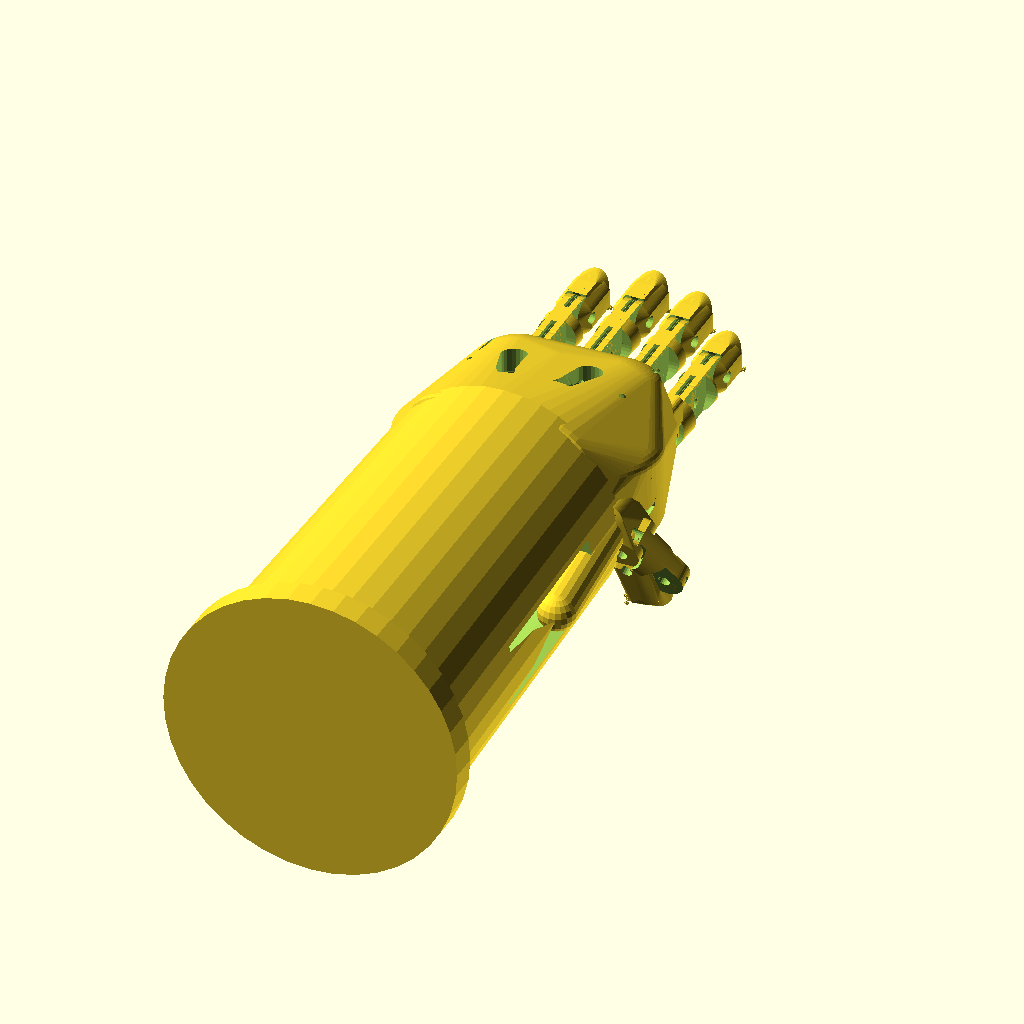
Cell 1: the model at its default parameters.
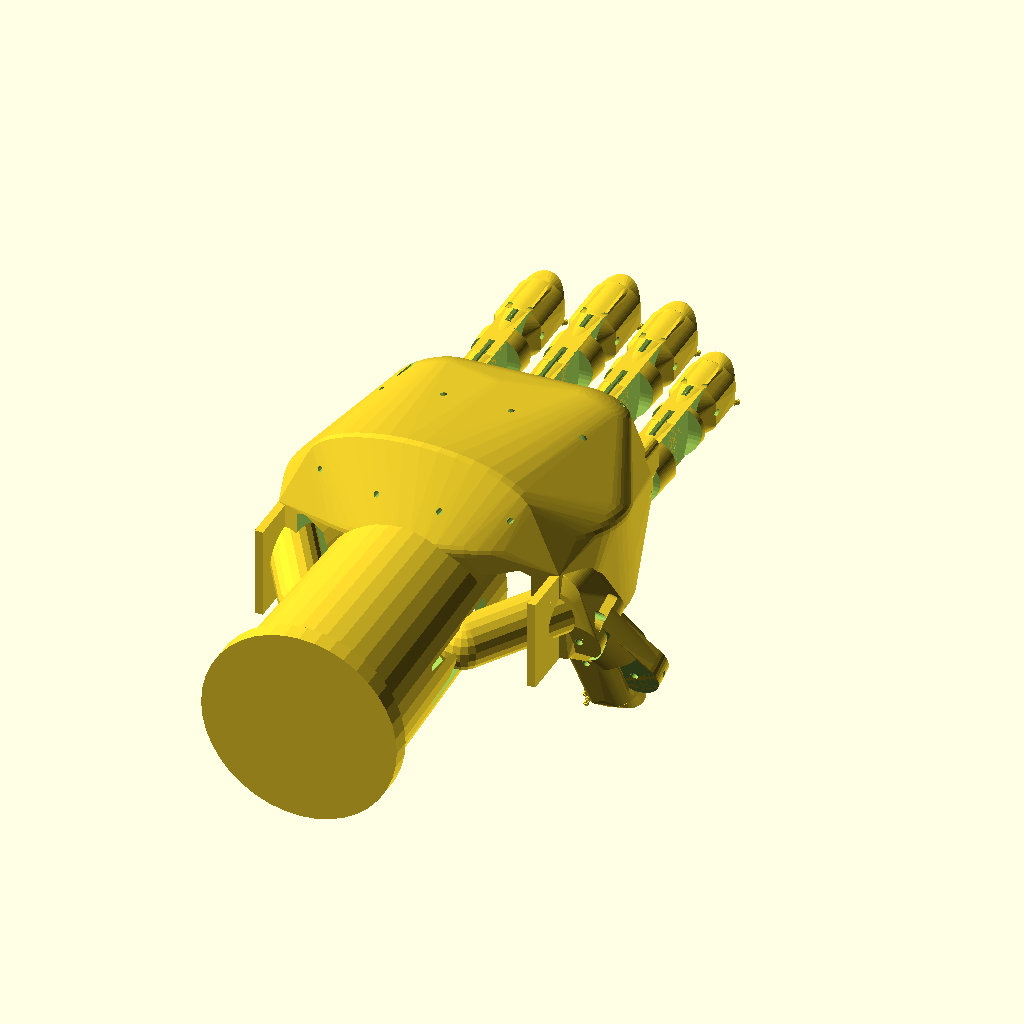
Cell 2: the same model with palm_breadth_mm = 186.
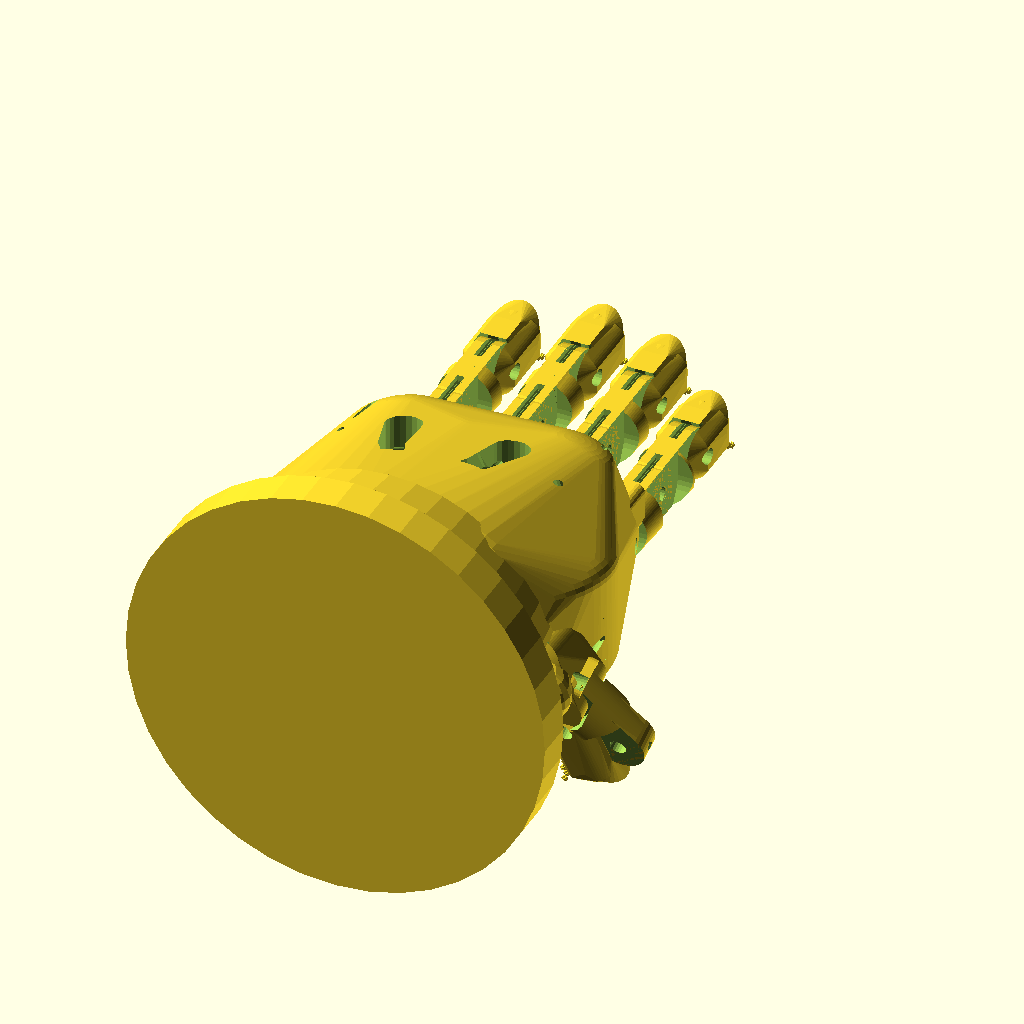
Cell 3 — residual_length_mm set to 50, the other parameters unchanged.
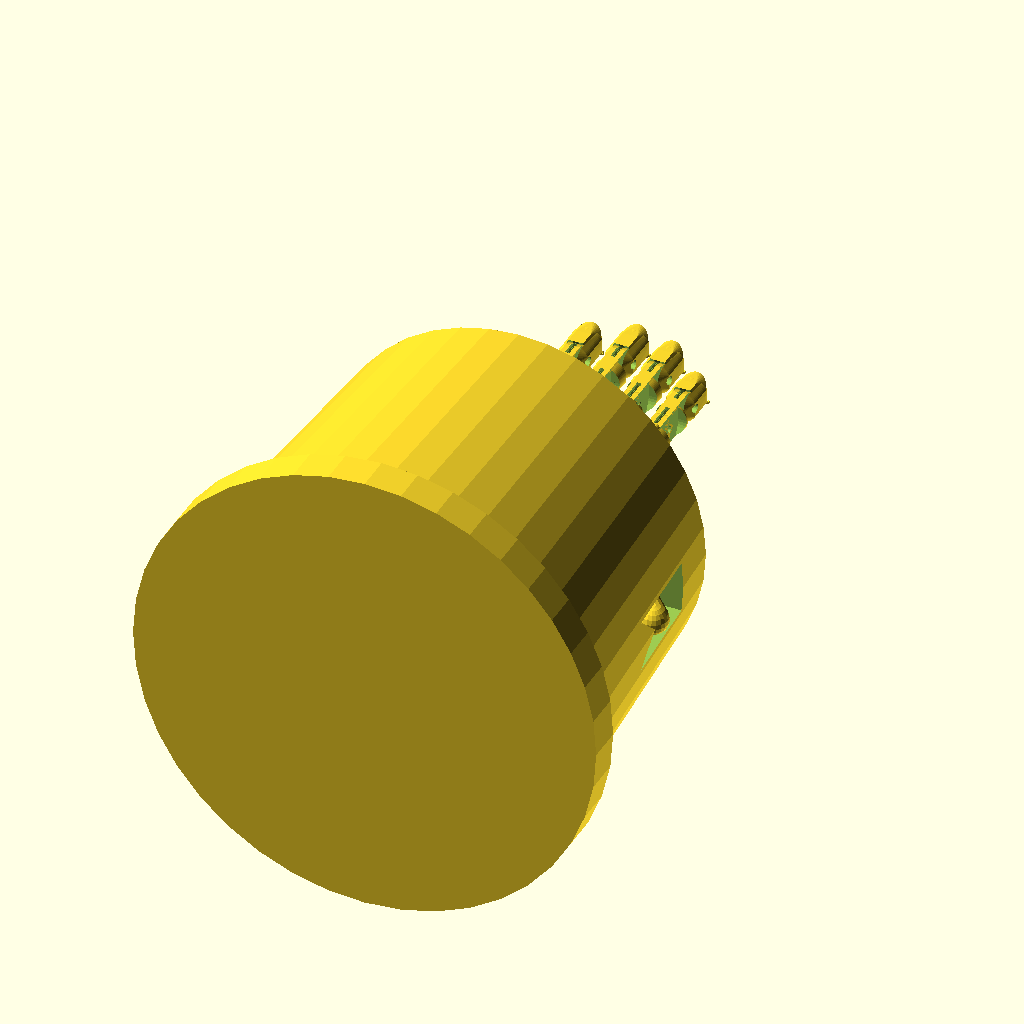
Cell 4: residual_circumference_proximal_mm = 542 (everything else at default).
All cells are drawn from the same view direction (rotation 55°, 0°, 25°, orthographic, colour scheme Cornfield), but the view is re-fitted for each cell, so position and scale can differ between cells as well as the parameter.
Source of the model, models/pekwawu.scad:
// ============================================================
// pekwawu.scad  — PeKwawu v2 Procedural Parametric Arm
// ============================================================
// Fully procedural prosthetic arm for long forearm residual limbs.
// No STL imports — renders completely in the browser via WASM.
//
// Anthropometric parameter names match geometry_parameters fields
// from server/services/anthropometricImporter.js so DB profiles
// apply directly.
// ============================================================

/* [Orientation] */
right_arm = true;

/* [Hand & Arm Measurements] */
palm_breadth_mm                    = 96;   // [65:1:186]
residual_length_mm                 = 282;  // [50:1:500]
residual_circumference_proximal_mm = 270;  // [70:1:542]
bicep_circumference_mm             = 294;  // [100:1:600]

/* [Comfort & Hardware] */
padding_thickness_mm = 2;    // [0:0.5:10]
pivot_diameter_mm    = 4;    // [2:0.5:6]
clearance_mm         = 0.4;  // [0.1:0.1:1.0]
strap_width_mm       = 25;   // [10:1:60]

/* [View] */
show_assembled = true;
$fn = 40;

// ─────────────────────────────────────────────────────────────
// DERIVED SCALARS
// ─────────────────────────────────────────────────────────────
PI  = 3.14159265;
S   = palm_breadth_mm / 96;      // master scale (96 mm = reference)
PW  = palm_breadth_mm;
RL  = residual_length_mm;
RC  = residual_circumference_proximal_mm;
PAD = padding_thickness_mm;
PD  = pivot_diameter_mm;
CL  = clearance_mm;
SW  = strap_width_mm;

// Socket geometry (forearm wrap, axis along Y)
SOCK_R_PROX = (RC / PI + PAD) / 2;   // inner radius proximal (elbow) end
SOCK_R_DIST = SOCK_R_PROX * 0.88;    // inner radius distal (wrist) end
SOCK_DEPTH  = RL * 0.55;             // socket length = 55% residual length
SOCK_WALL   = max(2.5, RC * 0.025);  // shell wall thickness

// Frame geometry
FRAME_W = PW * 0.30;
FRAME_H = PW * 0.15;

// Palm geometry
PL  = PW * 1.05;
PST = PW * 0.28;
WT  = max(2.0, PW * 0.025);
FW  = PW * 0.20;   // finger tab full width (pin hole span)

// Finger/hinge geometry
KR    = max(PD * 1.6, PW * 0.076);
FTAB  = PW * 0.072;
FSLOT = FTAB + CL * 2;
SP    = PW / 5;
KY    = PL * 0.44;
WY    = -PL * 0.20;
WA    = PW * 0.42;
CH    = max(2.0, min(4.0, FTAB * 0.25));
fn    = $fn;

// Phalanx ratios
PR  = 0.45;  MR  = 0.31;  DR  = 0.24;
TPR = 0.54;  TDR = 0.46;
JG  = 1.5 * S;

// Finger total lengths (proportional to palm breadth)
FI = PW * 0.71;
FM = PW * 0.76;
FR = PW * 0.71;
FP = PW * 0.57;
FT = PW * 0.60;

// Knuckle X-positions
KX = [for (i=[-1.5, -0.5, 0.5, 1.5]) i * SP];

// ─────────────────────────────────────────────────────────────
// KNUCKLE BLOCK
// ─────────────────────────────────────────────────────────────
module knuckle_block() {
    difference() {
        hull()
            for (j=[-1,1]) for (i=[-1,1])
                translate([KR*0.52*i, 0, KR*0.5*j])
                    rotate([90,0,0])
                    cylinder(r=KR*0.3, h=KR*2, center=true, $fn=fn/2);
        cube([FSLOT, KR*2.2, KR*1.1], center=true);
    }
}

// ─────────────────────────────────────────────────────────────
// THUMB BOSS
// ─────────────────────────────────────────────────────────────
module thumb_boss() {
    translate([-KR*0.3, -KR*0.5, 0])
        rotate([91,90,20]) knuckle_block();
    hull() {
        translate([-PW*0.12, 0, KR*0.5])
            rotate([0,30,0]) scale([1,1,0.5])
            sphere(r=KR*1.8, $fn=fn);
        hull() {
            cylinder(r=KR*0.9, h=KR*2.2-1, center=true, $fn=fn*2);
            translate([-PW*0.06, -KR*0.2, 0])
                cylinder(r=KR*0.9, h=KR*2, center=true, $fn=fn*2);
            rotate([-10,0,0]) translate([-PW*0.06, -KR*1.2, -KR*0.2])
                cylinder(r=KR*0.9, h=KR*1.8, center=true, $fn=fn*2);
        }
        hull() {
            rotate([-20,0,0]) translate([-PW*0.06, -KR*1.6, -KR*0.6])
                cylinder(r=KR, h=KR*1.4, center=true, $fn=fn*2);
            rotate([-10,0,0]) translate([-PW*0.06, -KR*1.2, -KR*0.2])
                cylinder(r=KR*0.9, h=KR*1.8, center=true, $fn=fn*2);
            rotate([-20,0,0]) translate([-PW*0.1, -KR*2, -KR*0.2])
                cylinder(r=KR*0.9, h=KR*1.8, center=true, $fn=fn*2);
        }
    }
}

// ─────────────────────────────────────────────────────────────
// FINGER MID SEGMENT
// ─────────────────────────────────────────────────────────────
module finger_seg(seg_l) {
    half_l = seg_l / 2;
    hr = KR - 0.2;
    tw = FTAB - 0.2;
    difference() {
        union() {
            hull() {
                for (s=[-1,1])
                    translate([0, s*half_l, KR])
                        rotate([0,90,0])
                        cylinder(r=hr, h=tw, center=true, $fn=fn);
                translate([0, 0, 1])
                    cube([tw, seg_l, 2], center=true);
            }
            hull()
                translate([0, 0, KR+0.5])
                intersection() {
                    scale([1, 2, 1]) rotate([90,0,0])
                        cylinder(r2=hr*0.95, r1=hr*1.15,
                                 h=seg_l*0.7, center=true, $fn=fn*2);
                    cube([tw*2.4, seg_l, KR*2.5], center=true);
                }
        }
        for (s=[-1,1])
            translate([0, s*half_l, KR])
                rotate([0,90,0])
                cylinder(d=PD+CL, h=tw*3, center=true, $fn=fn/2);
        translate([0, 0, KR+KR*0.65])
            rotate([90,0,0])
            cylinder(d=CH, h=seg_l*3, center=true, $fn=fn/4);
        translate([0, 0, KR*0.35])
            rotate([90,0,0])
            cylinder(d=CH, h=seg_l*3, center=true, $fn=fn/4);
        for (s=[0,1]) mirror([0,s,0])
            hull() for (zi=[0,1])
                translate([0, -half_l*0.45, KR*0.2 - KR*0.55*zi])
                    rotate([90,0,0])
                    cylinder(d=CH, h=seg_l*0.6, center=false, $fn=fn/4);
        for (sy=[0,1]) mirror([0,sy,0])
            for (sx=[0,1]) mirror([sx,0,0])
                hull() {
                    translate([tw/2, -half_l, KR]) {
                        rotate([-150,0,0]) translate([0,0,-KR*2])
                            rotate([0,90,0])
                            cylinder(r=KR+CL*2, h=KR*2, $fn=fn);
                        translate([0,0,-KR*2])
                            rotate([0,90,0])
                            cylinder(r=KR+CL*2, h=KR*2, $fn=fn);
                        rotate([0,90,0])
                            cylinder(r=KR+CL*2, h=KR*2, $fn=fn);
                    }
                }
    }
}

// ─────────────────────────────────────────────────────────────
// FINGERTIP
// ─────────────────────────────────────────────────────────────
module finger_tip(seg_l, grip=true) {
    hr  = KR - 0.25;
    tw  = FTAB;
    rad = KR;
    difference() {
        union() {
            hull() {
                translate([0, -seg_l*0.4, KR])
                    rotate([0,90,0])
                    cylinder(r=hr, h=tw, center=true, $fn=fn);
                translate([0, -seg_l*0.1, 1])
                    cube([tw, seg_l*0.6, 2], center=true);
                translate([0, seg_l*0.35, KR])
                    sphere(r=hr, $fn=fn);
                translate([0, seg_l*0.35, KR]) intersection() {
                    cylinder(r=hr*0.95, h=KR*2, center=true, $fn=fn);
                    rotate([90,0,0])
                        cylinder(r=hr, h=KR*2, center=true, $fn=fn);
                    translate([0,0,-500]) cube(1000, center=true);
                }
            }
            hull() {
                translate([0, -seg_l*0.4, KR])
                    rotate([0,90,0])
                    cylinder(r=hr, h=tw, center=true, $fn=fn);
                translate([0, 0, KR+0.5]) intersection() {
                    scale([1, 1.5, 1]) rotate([90,0,0])
                        cylinder(r=hr*1.1, h=seg_l*0.6, center=true, $fn=fn*2);
                    cube([tw*2, seg_l, KR*2.5], center=true);
                }
                translate([0, seg_l*0.35, KR])
                    sphere(r=hr, $fn=fn);
            }
            if (grip) {
                for (i=[0:4])
                    translate([0, -seg_l*0.2+i*KR*0.35, 0])
                    fingerpoints(rad);
                translate([0, seg_l*0.12, 0]) rotate([30,0,0])
                    translate([0, KR*1.2, -KR*0.6])
                    for (i=[0:3])
                        translate([0, i*KR*0.35, 0])
                        fingerpoints(rad);
            }
        }
        hull()
            for (j=[0, KR*0.8]) for (zi=[KR, KR*2])
                translate([0, -seg_l*0.4-j, zi])
                    rotate([0,90,0])
                    cylinder(r=hr+CL+0.1, h=FSLOT, center=true, $fn=fn);
        translate([0, -seg_l*0.4, KR])
            rotate([0,90,0])
            cylinder(d=PD+CL, h=FW, center=true, $fn=fn/2);
        translate([0, 0, KR*0.3])
            rotate([90,0,0])
            cylinder(d=CH, h=seg_l*3, center=true, $fn=fn/4);
        hull() for (zi=[0,1])
            translate([0, seg_l*0.15, KR*0.3+KR*zi*1.2])
                rotate([90,0,0])
                cylinder(d=CH*1.1, h=seg_l*0.4, $fn=fn/4);
        hull() {
            translate([0, -seg_l*0.3, KR+KR*0.65])
                rotate([90,0,0])
                cylinder(d=CH, h=seg_l*0.5, center=true, $fn=fn/4);
            translate([0, seg_l*0.1, KR+KR*0.65])
                rotate([30,0,0]) rotate([-90,0,0])
                cylinder(d=CH*1.5, h=seg_l*0.3, $fn=fn/4);
        }
    }
}

module fingerpoints(rad) {
    for (j=[0,1]) mirror([0,j,0])
        scale([0.78,1,1.1])
        for (i=[-2:2])
            rotate([0, i*15, 0])
            rotate([0, 0, (i%2)*180])
            translate([0, 0, rad+KR*0.8])
                rotate([45,35,90])
                cube(KR*0.14, center=true);
}

// ─────────────────────────────────────────────────────────────
// PALM BASE
// Adapted from anthropometric_hand palm() — organic hull,
// knuckle blocks, thumb boss, wrist hinge arms, interior cavity.
// ─────────────────────────────────────────────────────────────
module palm_base() {
    difference() {
        union() {
            hull() {
                translate([0, KY, KR])
                    rotate([0,90,0])
                    cylinder(r=KR, h=PW-KR*4, center=true, $fn=fn);
                translate([ PW*0.24, KY*0.75, PST+KR*1.5])
                    rotate([-18,10,0]) scale([1,1,0.4]) sphere(r=PW*0.12, $fn=fn);
                translate([ 0, KY*0.73, PST+KR*1.8])
                    rotate([-23,0,0]) scale([1,1,0.2]) sphere(r=PW*0.12, $fn=fn);
                translate([-PW*0.24, KY*0.75, PST+KR*1.2])
                    rotate([-18,-20,0]) scale([1,1,0.4]) sphere(r=PW*0.12, $fn=fn);
                translate([0, PL*0.03, 0])
                    scale([1, 0.8, 1])
                    cylinder(r=PW/2-0.5, h=PST*0.45, $fn=fn*2);
                translate([0, -PL*0.01, PST-1])
                    rotate([-10,-5,0]) scale([1, 0.8, 0.3])
                    sphere(r=PW/2+1.25, $fn=fn*2);
                for (i=[-1,1])
                    translate([WA*i, WY, PST/2])
                    cube([WT, PL*0.12, PST], center=true);
                translate([0, WY-PL*0.04, PST*1.6])
                    scale([1,1,0.4]) rotate([90,0,0])
                    cylinder(r=PW/2-KR*2, h=WT, center=true, $fn=fn);
                translate([0, WY-PL*0.04, 0])
                    rotate([90,0,0]) intersection() {
                        cylinder(r=PW/2-PD*2, h=WT, center=true, $fn=fn);
                        translate([0,PW,0]) cube(PW*2, center=true);
                    }
            }
            for (kx=KX)
                translate([kx, KY, KR+KR])
                    knuckle_block();
            translate([PW*0.48, -PL*0.16, KR])
                rotate([-72,0,0])
                thumb_boss();
        }
        // Interior cavity
        hull() {
            translate([0, -PL*0.04, 0])
                cube([PW*0.72, PL*0.6, PST*2], center=true);
            for (i=[-1,1])
                translate([PW*0.2*i, KY*0.25, 0])
                cylinder(r=PW*0.13, h=PST*2, center=true, $fn=fn);
            translate([0, KY*0.25, PST*1.5])
                rotate([-10,0,0]) scale([1,1,0.3])
                sphere(r=PW*0.12, $fn=fn);
        }
        // Cosmetic through-cuts
        for (m=[0,1]) mirror([m,0,0]) {
            hull() {
                translate([PW*0.15, KY*0.42, 0])
                    cylinder(r=KR*0.65, h=100, center=true, $fn=fn/2);
                translate([PW*0.12, KY*0.12, 0])
                    cylinder(r=KR*0.45, h=100, center=true, $fn=fn/2);
            }
            hull() {
                translate([PW*0.12, KY*0.12, 0])
                    cylinder(r=KR*0.45, h=100, center=true, $fn=fn/2);
                translate([PW*0.06, -KY*0.12, 0])
                    cylinder(r=KR*0.3, h=100, center=true, $fn=fn/2);
            }
        }
        // Knuckle bar pin hole
        translate([0, KY, KR])
            rotate([0,90,0])
            cylinder(d=PD+CL, h=PW*1.1, center=true, $fn=fn/2);
        // Wrist hinge pin hole
        translate([0, WY-PL*0.21+PST*0.75, PST/2])
            rotate([0,90,0])
            cylinder(d=PD+CL, h=PW*1.1, center=true, $fn=fn/2);
        // Knuckle fork slots + tendon guides
        for (kx=KX) {
            translate([kx, KY, 0])
                cube([FSLOT, KR*3, KR*2.2], center=true);
            translate([kx, KY-KR, KR*0.35])
                rotate([30, 0, kx*0.06])
                cylinder(d=CH*1.1, h=PL*0.6, center=false, $fn=fn/4);
        }
        // Tendon routing channels
        for (i=[0:3]) {
            kx = KX[i];
            translate([kx, 0, PW/2-KR])
                rotate([-4,0,0])
                rotate([90, 0, kx*-2/(PW/2)])
                cylinder(d=CH, h=PL, center=true, $fn=fn/4);
        }
        // Thumb hinge hole
        translate([PW*0.48, -PL*0.16, KR])
            rotate([-72,0,0])
            cylinder(d=PD+CL, h=PW*0.35, center=true, $fn=fn/2);
        // Flat bottom cutoff
        translate([0,0,-500]) cube(1000, center=true);
    }
    // Wrist hinge arms (outside main difference)
    wrist_hinge_y = WY - PL*0.21 + PST*0.75;
    for (i=[-1,1])
        difference() {
            union() {
                translate([WA*i, WY, PST/2])
                    cube([WT, PL*0.42, PST], center=true);
                translate([WA*i, wrist_hinge_y, PST/2])
                    rotate([0,90,0])
                    cylinder(r=PST/2, h=WT, center=true, $fn=fn);
            }
            translate([0, wrist_hinge_y, PST/2])
                rotate([0,90,0])
                cylinder(d=PD+CL, h=PW*1.1, center=true, $fn=fn/2);
        }
}

// ─────────────────────────────────────────────────────────────
// FOREARM SOCKET
// Tapered hollow cylinder. Axis along Y (rotate([90,0,0])).
// Wrist/distal end (small) at Y=WY; elbow/proximal (large)
// extends to Y = WY - SOCK_DEPTH.
// ─────────────────────────────────────────────────────────────
module forearm_socket() {
    translate([0, WY, PST/2])
    rotate([90, 0, 0])
    difference() {
        union() {
            // Tapered shell: r1=distal(wrist), r2=proximal(elbow)
            cylinder(h=SOCK_DEPTH,
                     r1=SOCK_R_DIST+SOCK_WALL,
                     r2=SOCK_R_PROX+SOCK_WALL, $fn=fn);
            // Proximal rim flange
            translate([0, 0, SOCK_DEPTH-SOCK_WALL])
                cylinder(h=SOCK_WALL+4,
                         r=SOCK_R_PROX+SOCK_WALL*1.8, $fn=fn);
        }
        // Inner bore (tapered)
        translate([0, 0, -1])
            cylinder(h=SOCK_DEPTH+2,
                     r1=SOCK_R_DIST, r2=SOCK_R_PROX, $fn=fn);
        // Strap slots — opposing sides
        for (a=[0, 180])
            rotate([0, 0, a])
            translate([SOCK_R_PROX*0.85, 0, SOCK_DEPTH*0.4])
                cube([SOCK_WALL*3, SW, SOCK_DEPTH*0.45], center=true);
    }
}

// ─────────────────────────────────────────────────────────────
// STRUCTURAL FRAME
// Two rods bridging palm wrist attachment to socket body.
// ─────────────────────────────────────────────────────────────
module structural_frame() {
    wrist_hinge_y = WY - PL*0.21 + PST*0.75;
    sock_attach_y = WY - SOCK_DEPTH * 0.35;
    sock_outer_r  = SOCK_R_DIST + SOCK_WALL;

    for (side=[-1, 1])
        hull() {
            translate([WA*side, wrist_hinge_y, PST/2])
                sphere(r=FRAME_H/2, $fn=fn/2);
            translate([side * sock_outer_r, sock_attach_y, PST/2])
                sphere(r=FRAME_H/2, $fn=fn/2);
        }
}

// ─────────────────────────────────────────────────────────────
// FULL ASSEMBLY
// ─────────────────────────────────────────────────────────────
module pekwawu_assembly() {
    palm_base();
    forearm_socket();
    structural_frame();

    if (show_assembled) {
        totals = [FI, FM, FR, FP];
        y_off  = [0, 2.5*S, 2*S, -2.5*S];

        for (i=[0:3]) {
            kx = KX[i];
            ft = totals[i];
            pl = ft * PR;
            ml = ft * MR;
            dl = ft * DR;

            translate([kx, KY + y_off[i] + pl/2, KR*2])
                rotate([0,180,0])
                finger_seg(pl);
            translate([kx, KY + y_off[i] + pl + JG + ml/2, KR*2])
                rotate([0,180,0])
                finger_seg(ml);
            translate([kx, KY + y_off[i] + pl + ml + JG*2 + dl*0.4, KR*2])
                rotate([0,180,0])
                finger_tip(dl);
        }

        // Thumb
        translate([PW*0.48, -PL*0.12, -KR*0.6])
            rotate([50, -20, 90]) {
                finger_seg(FT * TPR * 0.65);
                translate([0, -FT*TPR*0.3, KR*0.5])
                    rotate([30, 180, 180])
                    finger_tip(FT * TDR * 0.8, grip=true);
            }
    }
}

// ─────────────────────────────────────────────────────────────
// ENTRY POINT
// ─────────────────────────────────────────────────────────────
mirror(right_arm ? [0,0,0] : [1,0,0])
    pekwawu_assembly();
Parameter table extracted from the source (name, type, default, range or options):
right_arm: bool, default true
palm_breadth_mm: number, default 96, range 65 to 186, step 1
residual_length_mm: number, default 282, range 50 to 500, step 1
residual_circumference_proximal_mm: number, default 270, range 70 to 542, step 1
bicep_circumference_mm: number, default 294, range 100 to 600, step 1
padding_thickness_mm: number, default 2, range 0 to 10, step 0.5
pivot_diameter_mm: number, default 4, range 2 to 6, step 0.5
clearance_mm: number, default 0.4, range 0.1 to 1, step 0.1
strap_width_mm: number, default 25, range 10 to 60, step 1
show_assembled: bool, default true
PI: number, default 3.14159265
